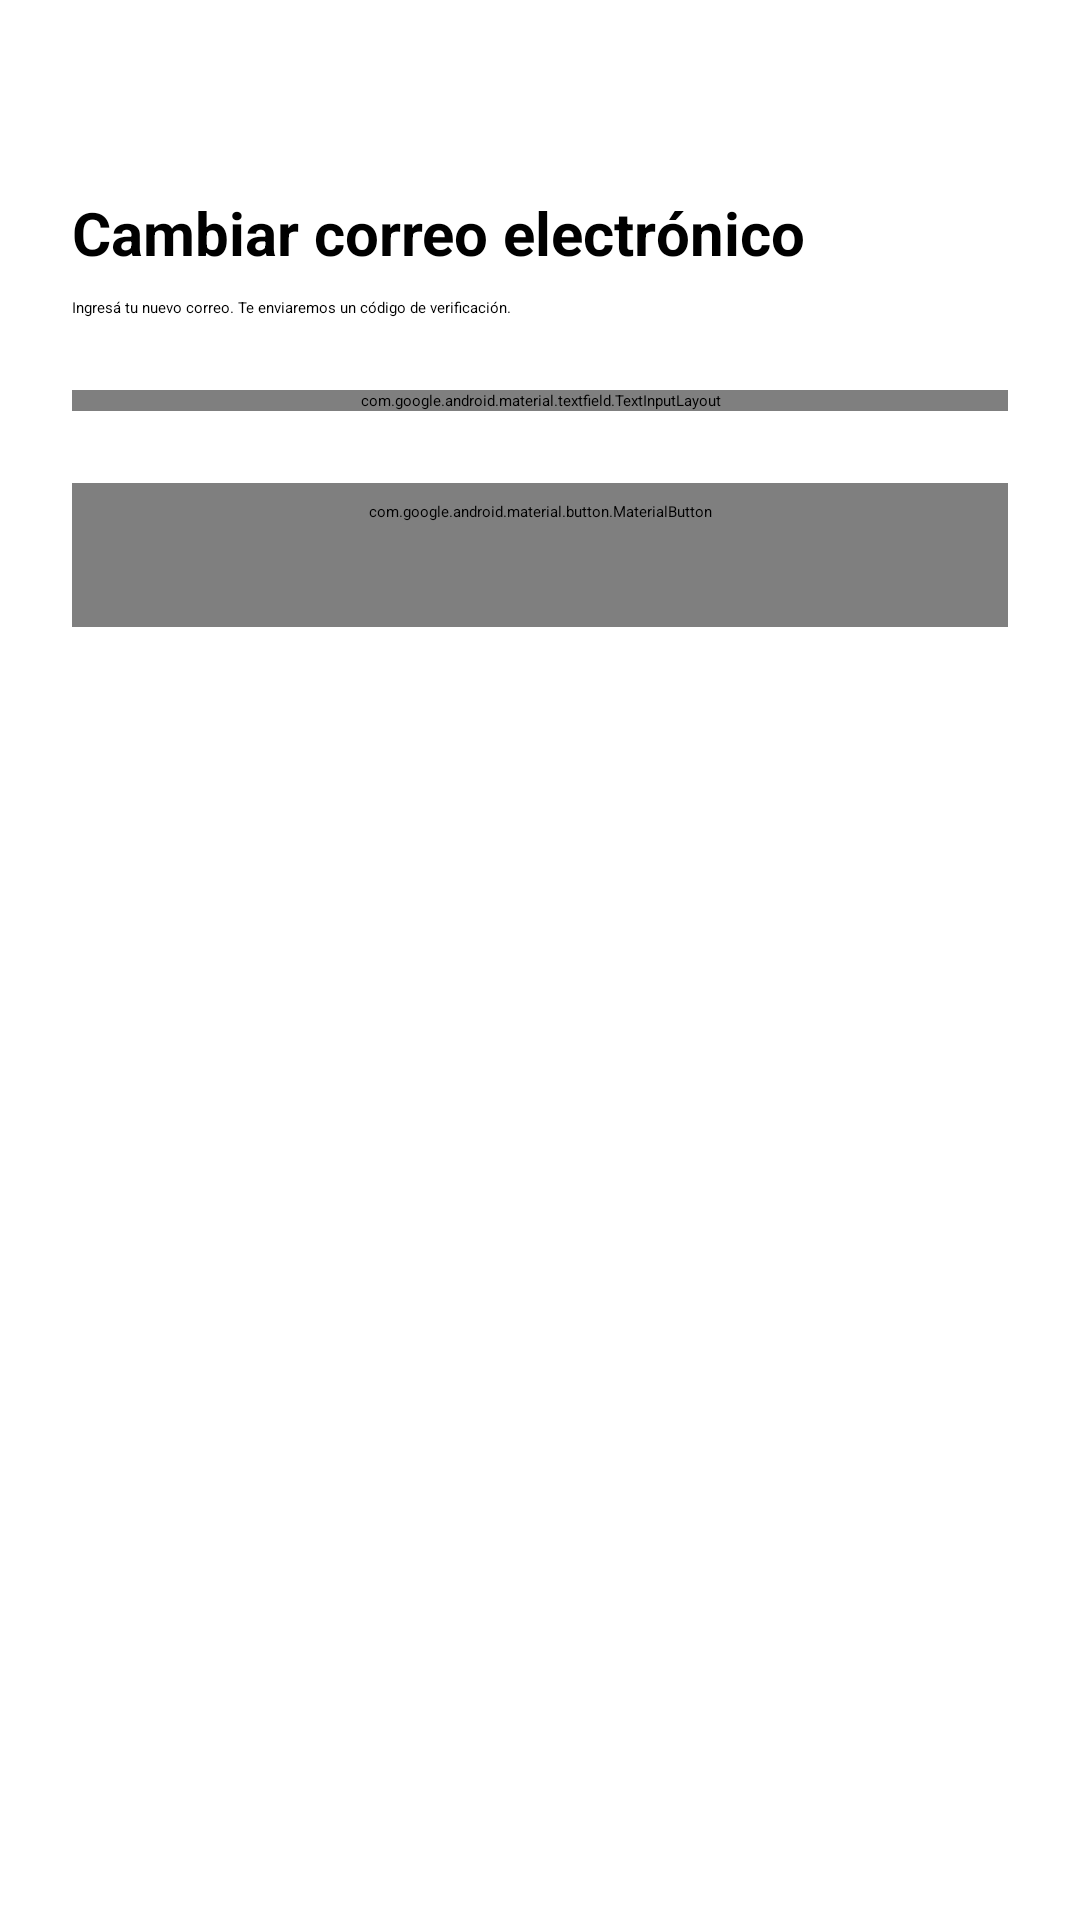

Android layout source for this screen:
<!-- AndroidManifest.xml: application theme Theme.DA1ANDROIDNATIVE -->
<!-- res/layout/fragment_change_email.xml -->
<?xml version="1.0" encoding="utf-8"?>
<LinearLayout xmlns:android="http://schemas.android.com/apk/res/android"
    android:layout_width="match_parent"
    android:layout_height="match_parent"
    android:orientation="vertical"
    android:padding="24dp">

    <ImageButton
        android:id="@+id/btnBack"
        android:layout_width="wrap_content"
        android:layout_height="wrap_content"
        android:src="@drawable/ic_arrow_back"
        android:background="?attr/selectableItemBackgroundBorderless"
        android:contentDescription="Volver" />

    <TextView
        android:layout_width="wrap_content"
        android:layout_height="wrap_content"
        android:text="Cambiar correo electrónico"
        android:textSize="20sp"
        android:textStyle="bold"
        android:layout_marginTop="16dp"
        android:layout_marginBottom="8dp" />

    <TextView
        android:layout_width="wrap_content"
        android:layout_height="wrap_content"
        android:text="Ingresá tu nuevo correo. Te enviaremos un código de verificación."
        android:layout_marginBottom="24dp" />

    <com.google.android.material.textfield.TextInputLayout
        android:layout_width="match_parent"
        android:layout_height="wrap_content"
        android:hint="Nuevo correo electrónico"
        android:layout_marginBottom="24dp">

        <com.google.android.material.textfield.TextInputEditText
            android:id="@+id/etNewEmail"
            android:layout_width="match_parent"
            android:layout_height="wrap_content"
            android:inputType="textEmailAddress" />

    </com.google.android.material.textfield.TextInputLayout>

    <com.google.android.material.button.MaterialButton
        android:id="@+id/btnSendCode"
        style="@style/Widget.Material3.Button"
        android:layout_width="match_parent"
        android:layout_height="wrap_content"
        android:text="Enviar código" />

</LinearLayout>
<!-- resources referenced by this layout -->
<resources>
  <color name="teal_primary">#FF2F6F73</color>
  <color name="teal_dark">#FF255A5E</color>
  <color name="white">#FFFFFFFF</color>
  <color name="text_primary">#FF1F2A2B</color>
  <color name="surface">#FFFFFFFF</color>
  <color name="text_secondary">#FF5F6F70</color>
  <color name="background">#FFF4F6F6</color>
  <style name="TextAppearance.XploreNow.DisplayLarge" parent="TextAppearance.Material3.DisplayLarge">
              <item name="fontFamily">@font/fraunces_semibold</item>
              <item name="android:fontFamily">@font/fraunces_semibold</item>
          </style>
  <style name="TextAppearance.XploreNow.DisplayMedium" parent="TextAppearance.Material3.DisplayMedium">
              <item name="fontFamily">@font/fraunces_semibold</item>
              <item name="android:fontFamily">@font/fraunces_semibold</item>
          </style>
  <style name="TextAppearance.XploreNow.DisplaySmall" parent="TextAppearance.Material3.DisplaySmall">
              <item name="fontFamily">@font/fraunces_semibold</item>
              <item name="android:fontFamily">@font/fraunces_semibold</item>
          </style>
  <style name="TextAppearance.XploreNow.HeadlineLarge" parent="TextAppearance.Material3.HeadlineLarge">
              <item name="fontFamily">@font/fraunces_semibold</item>
              <item name="android:fontFamily">@font/fraunces_semibold</item>
          </style>
  <style name="TextAppearance.XploreNow.HeadlineSmall" parent="TextAppearance.Material3.HeadlineSmall">
              <item name="fontFamily">@font/fraunces_semibold</item>
              <item name="android:fontFamily">@font/fraunces_semibold</item>
          </style>
  <style name="TextAppearance.XploreNow.TitleLarge" parent="TextAppearance.Material3.TitleLarge">
              <item name="fontFamily">@font/fraunces_regular</item>
              <item name="android:fontFamily">@font/fraunces_regular</item>
          </style>
  <style name="TextAppearance.XploreNow.TitleMedium" parent="TextAppearance.Material3.TitleMedium">
              <item name="fontFamily">@font/fraunces_regular</item>
              <item name="android:fontFamily">@font/fraunces_regular</item>
          </style>
  <style name="TextAppearance.XploreNow.TitleSmall" parent="TextAppearance.Material3.TitleSmall">
              <item name="fontFamily">@font/fraunces_regular</item>
              <item name="android:fontFamily">@font/fraunces_regular</item>
          </style>
  <style name="TextAppearance.XploreNow.BodyLarge" parent="TextAppearance.Material3.BodyLarge">
              <item name="fontFamily">@font/inter_regular</item>
              <item name="android:fontFamily">@font/inter_regular</item>
          </style>
  <style name="TextAppearance.XploreNow.BodyMedium" parent="TextAppearance.Material3.BodyMedium">
              <item name="fontFamily">@font/inter_regular</item>
              <item name="android:fontFamily">@font/inter_regular</item>
          </style>
  <style name="TextAppearance.XploreNow.BodySmall" parent="TextAppearance.Material3.BodySmall">
              <item name="fontFamily">@font/inter_regular</item>
              <item name="android:fontFamily">@font/inter_regular</item>
          </style>
  <style name="TextAppearance.XploreNow.LabelLarge" parent="TextAppearance.Material3.LabelLarge">
              <item name="fontFamily">@font/inter_medium</item>
              <item name="android:fontFamily">@font/inter_medium</item>
          </style>
  <style name="TextAppearance.XploreNow.LabelMedium" parent="TextAppearance.Material3.LabelMedium">
              <item name="fontFamily">@font/inter_medium</item>
              <item name="android:fontFamily">@font/inter_medium</item>
          </style>
  <style name="TextAppearance.XploreNow.LabelSmall" parent="TextAppearance.Material3.LabelSmall">
              <item name="fontFamily">@font/inter_medium</item>
              <item name="android:fontFamily">@font/inter_medium</item>
          </style>
</resources>
